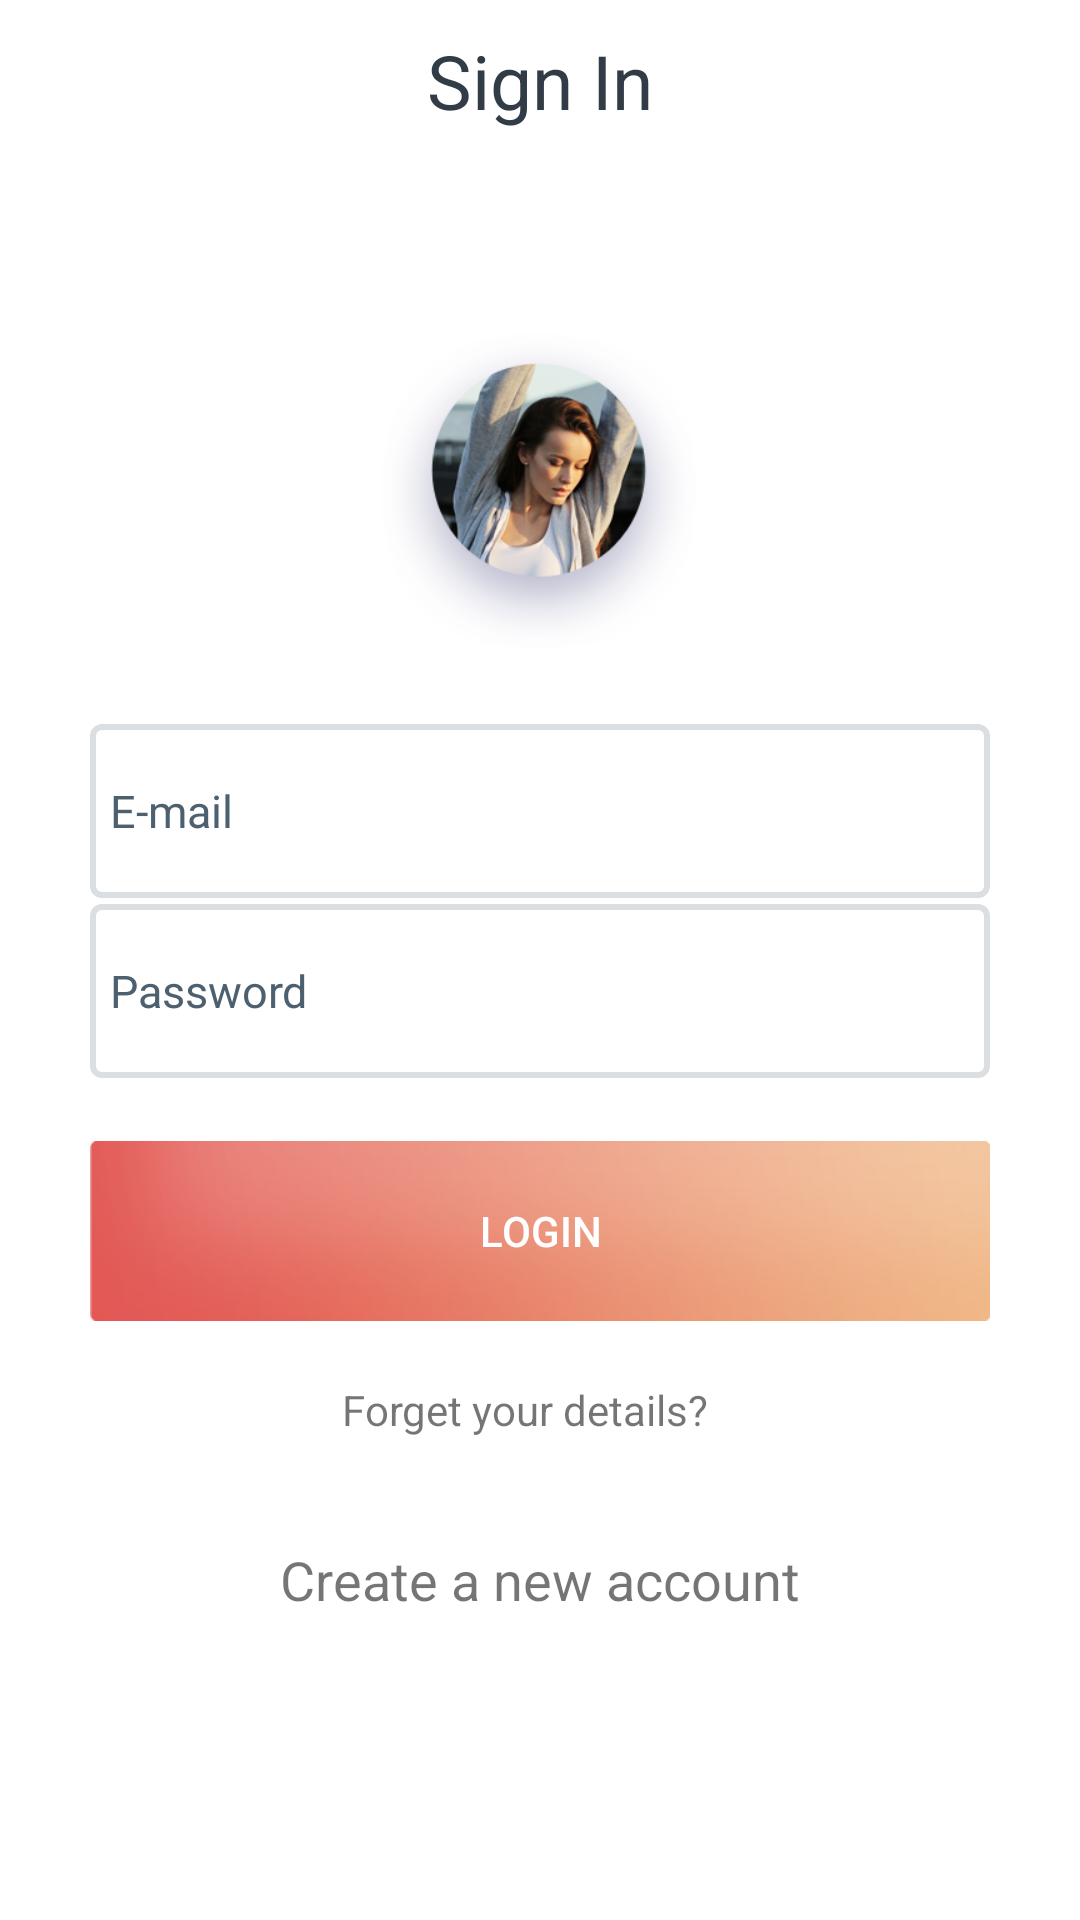

Android layout source for this screen:
<!-- AndroidManifest.xml: application theme AppTheme -->
<!-- res/layout/activity_login.xml -->
<?xml version="1.0" encoding="utf-8"?>
<LinearLayout xmlns:android="http://schemas.android.com/apk/res/android"
    xmlns:app="http://schemas.android.com/apk/res-auto"
    xmlns:tools="http://schemas.android.com/tools"
    android:layout_width="match_parent"
    android:layout_height="match_parent"
    android:orientation="vertical"
    android:background="@color/bgwhite"
    android:paddingLeft="30px"
    android:paddingRight="30px"
    >
    <ScrollView
        android:layout_width="match_parent"
        android:layout_height="wrap_content"
        >

<LinearLayout
    android:layout_width="match_parent"
    android:layout_height="wrap_content"
    android:orientation="vertical">
    <LinearLayout
        android:layout_width="match_parent"
        android:layout_height="wrap_content"
        android:orientation="vertical">

        <LinearLayout
            android:layout_width="match_parent"
            android:layout_height="wrap_content"
            android:orientation="vertical"
            android:layout_marginTop="10dp"
            android:gravity="center"
            >



            <TextView
                android:id="@+id/textView225"
                android:layout_width="match_parent"
                android:layout_height="wrap_content"
                android:text="Sign In"
                android:textSize="25sp"
                android:textColor="@color/bgtitle"
                android:gravity="center"
                android:drawableLeft="@drawable/ic_close_black_24dp"
                />




        </LinearLayout>

    </LinearLayout>

    <ImageView
        android:id="@+id/imageView2"
        android:layout_width="120dp"
        android:layout_height="120dp"
        android:layout_marginTop="60dp"
        android:layout_gravity="center"
        app:srcCompat="@mipmap/profile_03"
        android:layout_centerHorizontal="true" />

    <EditText
        android:layout_marginTop="50px"
        android:layout_width="match_parent"
        android:layout_height="60dp"
        android:hint="E-mail"
        android:inputType="textEmailAddress"
        android:id="@+id/Log_emaiId"
        android:layout_marginLeft="20dp"
        android:layout_marginRight="20dp"
        android:paddingLeft="20px"
        android:paddingRight="20px"
        android:maxLength="120"
        android:lines="1"
        android:textSize="15sp"
        android:background="@drawable/label_border"
        android:textColor="@color/placeholder"
        android:textColorHint="@color/placeholder"
        />

    <EditText
        android:layout_width="match_parent"
        android:layout_height="60dp"
        android:hint="Password"
        android:layout_marginLeft="20dp"
        android:layout_marginRight="20dp"
        android:inputType="textEmailAddress"
        android:id="@+id/Log_pass"
        android:paddingLeft="20px"
        android:paddingRight="20px"
        android:maxLength="120"
        android:lines="1"
        android:textSize="15sp"
        android:background="@drawable/label_border"
        android:textColor="@color/placeholder"
        android:textColorHint="@color/placeholder"
        />





    <Button
        android:id="@+id/logintnit"
        android:layout_width="match_parent"
        android:layout_height="60dp"
        android:layout_marginTop="20dp"
        android:text="Login"
        android:textColor="@color/bgwhite"
        android:background="@mipmap/button_03"
        android:layout_marginLeft="20dp"
        android:layout_marginRight="20dp"
        />

    <LinearLayout
        android:layout_width="match_parent"
        android:layout_height="wrap_content"
        android:orientation="vertical"
        android:gravity="center"
        android:layout_marginTop="20dp">

        <TextView
            android:layout_width="wrap_content"
            android:layout_height="wrap_content"
            android:text="Forget your details?"
            android:layout_marginRight="5dp"
            android:gravity=""/>

    </LinearLayout>

    <LinearLayout
        android:layout_width="match_parent"
        android:layout_height="wrap_content"
        android:orientation="vertical"
        android:layout_marginTop="40dp"
        >



        <LinearLayout
            android:layout_width="match_parent"
            android:layout_height="wrap_content"
            android:layout_gravity="bottom"
            android:gravity="center"
            >

            <TextView
                android:id="@+id/SigPAth"
                android:layout_width="wrap_content"
                android:layout_height="wrap_content"
                android:text="Create a new account"
                android:textSize="18sp"
                android:layout_marginBottom="10dp"
                />


        </LinearLayout>

    </LinearLayout>
</LinearLayout>

    </ScrollView>

</LinearLayout>
<!-- resources referenced by this layout -->
<resources>
  <color name="bgtitle">#323c46</color>
  <color name="bgwhite">#ffffff</color>
  <color name="placeholder">#4d606f</color>
  <!-- drawable label_border (drawable) -->
  <?xml version="1.0" encoding="utf-8"?>
  <layer-list xmlns:android="http://schemas.android.com/apk/res/android" >
  
      <item
          android:bottom="1dp"
          android:top="1dp">
          <shape android:shape="rectangle">
              <solid android:color="@color/bgwhite" />
              <stroke
                  android:width="2dp"
                  android:color="@color/bgborder" />
              <corners android:radius="3dp" />
  
          </shape>
      </item>
  
  </layer-list>
  <!-- mipmap button_03: png bitmap (mipmap-hdpi, 11546 bytes) -->
  <!-- mipmap profile_03: png bitmap (mipmap-hdpi, 60747 bytes) -->
  <style name="AppTheme" parent="Theme.AppCompat.Light.DarkActionBar">
          
          <item name="colorPrimary">@color/colorPrimary</item>
          <item name="colorPrimaryDark">@color/colorPrimaryDark</item>
          <item name="colorAccent">@color/colorAccent</item>
      </style>
  <color name="bgborder">#dbdfe2</color>
  <color name="colorPrimary">#3F51B5</color>
  <color name="colorPrimaryDark">#f1bc98</color>
  <color name="colorAccent">#FF4081</color>
</resources>
